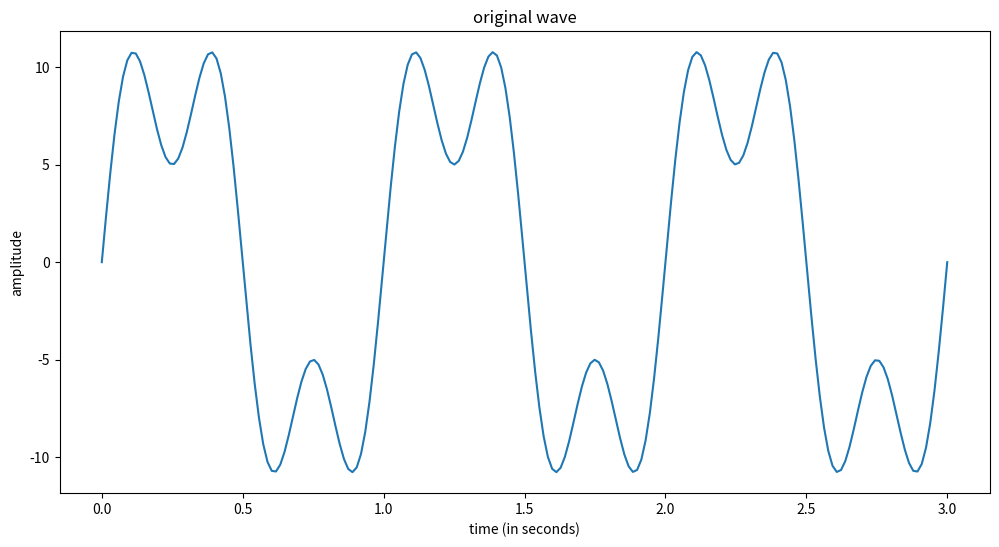
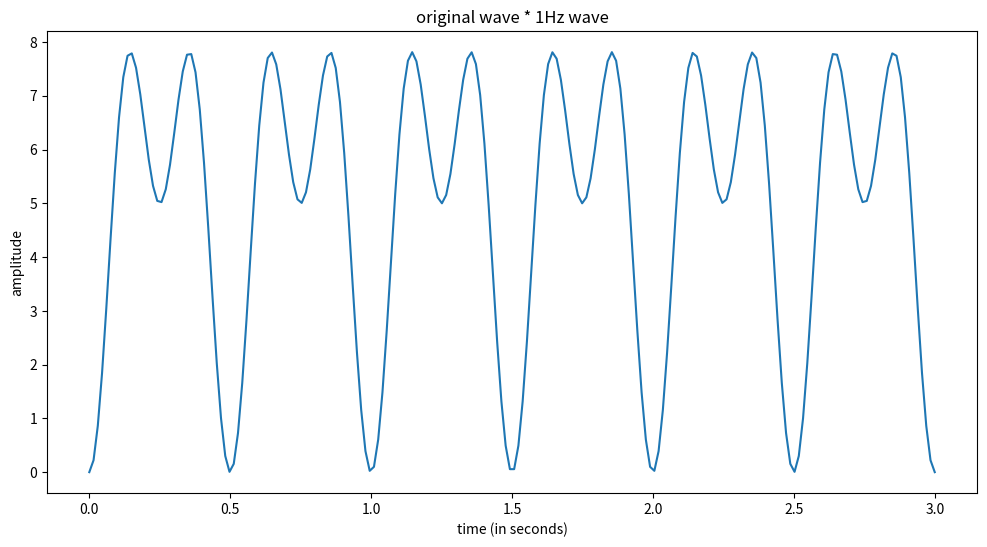

Write Python code to recreate these figures, in order.
# Import the libraries
import matplotlib.pyplot as plt
import numpy as np


# Function for plotting the graph
def setup_graph(title='', x_label='', y_label='', fig_size=None):
    fig = plt.figure()
    if fig_size is not None:
        fig.set_size_inches(fig_size[0], fig_size[1])
    ax = fig.add_subplot(111)
    ax.set_title(title)
    ax.set_xlabel(x_label)
    ax.set_ylabel(y_label)


# Create a complex wave
t = np.linspace(0, 3, 200)
freq_1hz_amp_10 = 10 * np.sin(1 * 2*np.pi*t)
freq_3hz_amp_5 = 5 * np.sin(3 * 2*np.pi*t)
complex_wave = freq_1hz_amp_10 + freq_3hz_amp_5

# Plot the graph
setup_graph(x_label='time (in seconds)', y_label='amplitude', title='original wave', fig_size=(12, 6))
_ = plt.plot(t, complex_wave)
plt.show()


# Multiply by 1HZ frequency and plot again
freq_1hz = np.sin(1 * 2*np.pi*t)
setup_graph(x_label='time (in seconds)', y_label='amplitude', title='original wave * 1Hz wave', fig_size=(12, 6))
_ = plt.plot(t, complex_wave * freq_1hz)
plt.show()

print(sum(complex_wave * freq_1hz))
print("Amplitude of 1hz component: ", sum(complex_wave*freq_1hz) * 2.0 * 1.0/len(complex_wave))
